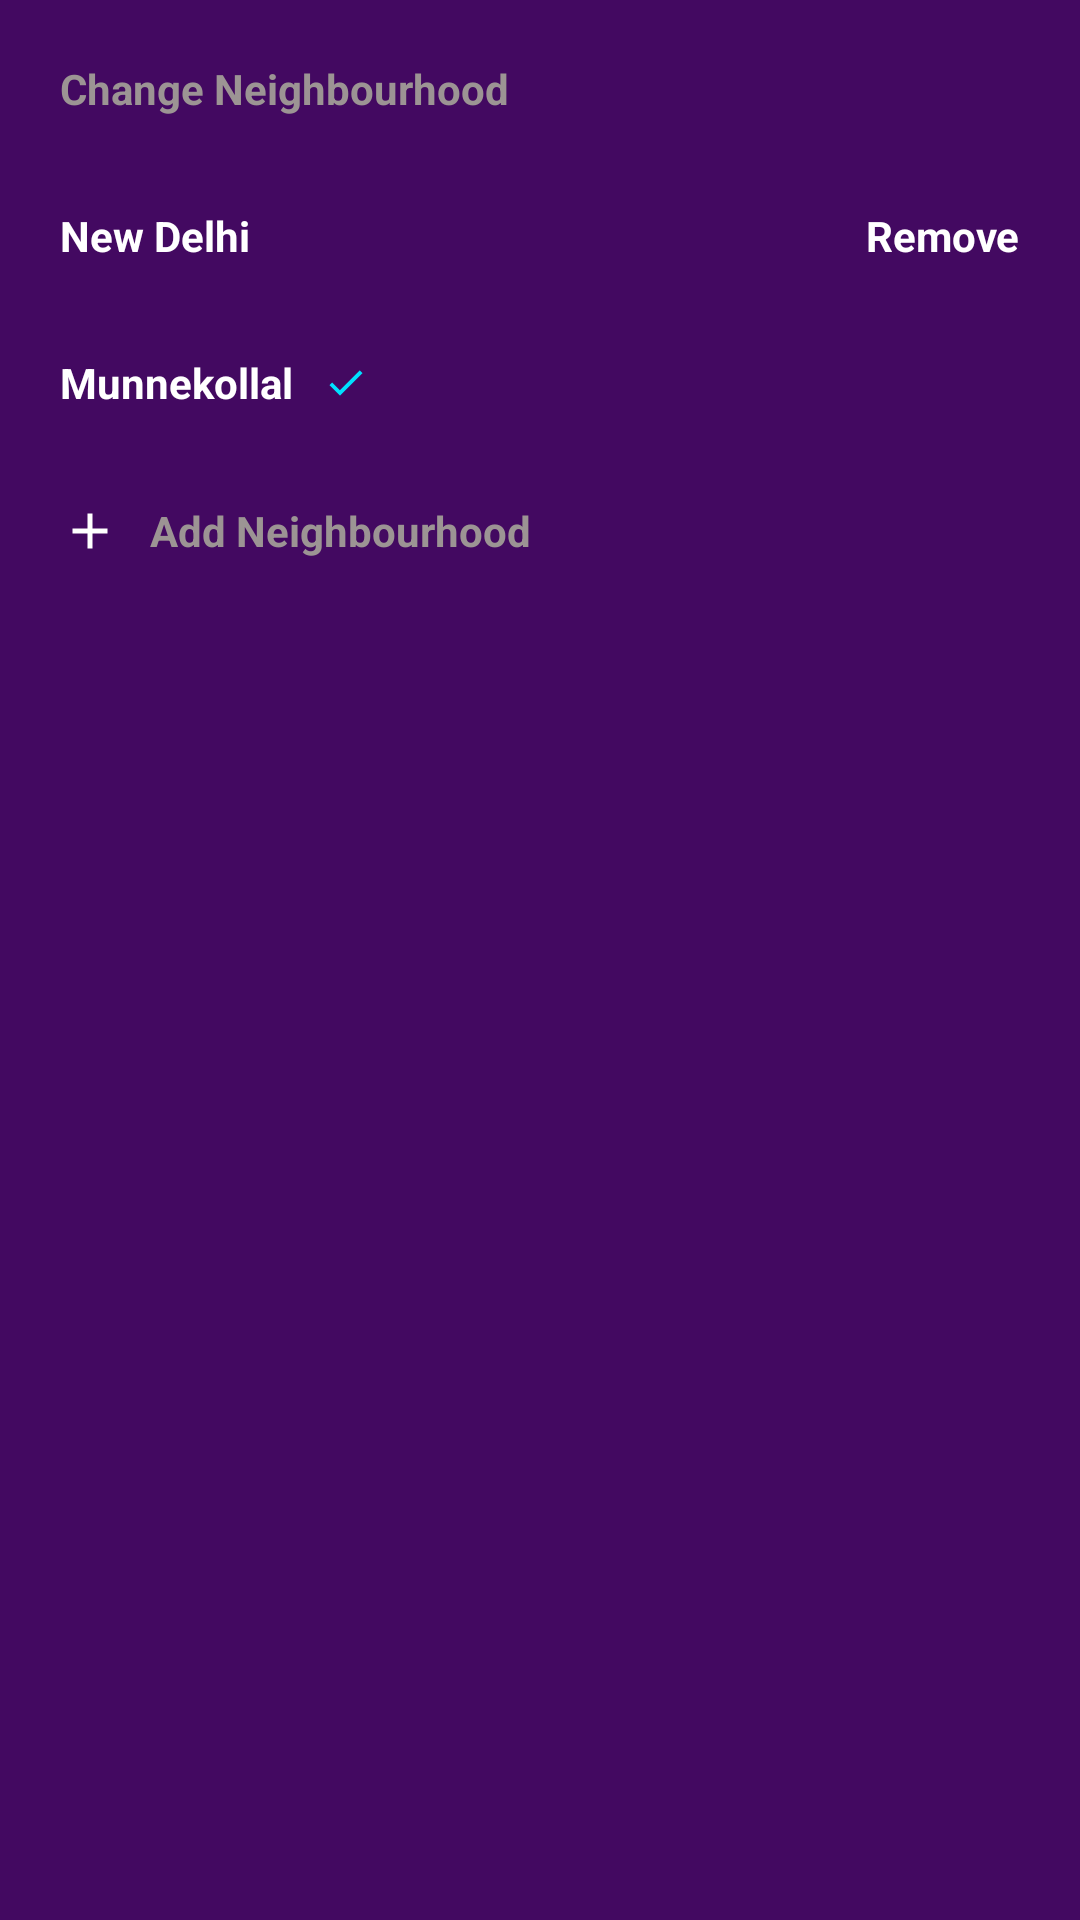

Layout XML and referenced resources for this Android screen:
<!-- AndroidManifest.xml: application theme Theme.Neighbourly_Clone -->
<!-- res/layout/locationpopup.xml -->
<?xml version="1.0" encoding="utf-8"?>
<androidx.constraintlayout.widget.ConstraintLayout xmlns:android="http://schemas.android.com/apk/res/android"
    xmlns:tools="http://schemas.android.com/tools"
    android:layout_width="match_parent"
    android:layout_height="wrap_content"
    xmlns:app="http://schemas.android.com/apk/res-auto"
    android:background="#430961">


    <LinearLayout
        android:layout_width="match_parent"
        android:layout_height="wrap_content"
        android:orientation="vertical"
        app:layout_constraintLeft_toLeftOf="parent"
        app:layout_constraintRight_toRightOf="parent"
        app:layout_constraintTop_toTopOf="parent"
        android:layout_marginBottom="20dp">


        <androidx.constraintlayout.widget.ConstraintLayout
            android:layout_width="match_parent"
            android:layout_height="wrap_content"
            android:layout_margin="10dp"

            >

            <TextView
                android:layout_width="wrap_content"
                android:layout_height="wrap_content"
                android:layout_margin="10dp"
                android:gravity="center"
                android:text="@string/change_neighbourhood"
                android:textColor="#9C9494"
                android:textStyle="bold"
                app:layout_constraintLeft_toLeftOf="parent"
                app:layout_constraintTop_toTopOf="parent"

                />


        </androidx.constraintlayout.widget.ConstraintLayout>

        <androidx.constraintlayout.widget.ConstraintLayout
            android:layout_width="match_parent"
            android:layout_height="wrap_content"
            android:layout_margin="10dp"

            >

            <TextView
                android:layout_width="wrap_content"
                android:layout_height="wrap_content"
                android:layout_margin="10dp"
                android:gravity="center"
                android:text="@string/new_delhi"
                android:textColor="@color/white"
                android:textStyle="bold"
                android:drawablePadding="10dp"
                app:drawableStartCompat="@drawable/location"
                app:layout_constraintLeft_toLeftOf="parent"
                app:layout_constraintTop_toTopOf="parent"

                />

            <TextView
                android:layout_width="wrap_content"
                android:layout_height="wrap_content"
                android:layout_margin="10dp"
                android:text="@string/remove"
                android:textColor="@color/white"
                android:textStyle="bold"
                app:drawableEndCompat="@drawable/ic_baseline_delete_24"
                app:layout_constraintRight_toRightOf="parent"
                app:layout_constraintTop_toTopOf="parent"
                />

        </androidx.constraintlayout.widget.ConstraintLayout>

        <androidx.constraintlayout.widget.ConstraintLayout
            android:layout_width="match_parent"
            android:layout_height="wrap_content"
            android:layout_margin="10dp"

            >

            <TextView
                android:layout_width="wrap_content"
                android:layout_height="wrap_content"
                android:layout_margin="10dp"
                android:gravity="center"
                android:text="@string/munnekollal"
                android:textColor="@color/white"
                android:textStyle="bold"
                android:drawablePadding="10dp"
                app:drawableStartCompat="@drawable/location"
                app:layout_constraintLeft_toLeftOf="parent"
                app:layout_constraintTop_toTopOf="parent"
                app:drawableEndCompat="@drawable/check" />


        </androidx.constraintlayout.widget.ConstraintLayout>

        <androidx.constraintlayout.widget.ConstraintLayout
            android:layout_width="match_parent"
            android:layout_height="wrap_content"
            android:layout_margin="10dp"

            >

            <TextView
                android:id="@+id/addneighbourhood"
                android:layout_width="wrap_content"
                android:layout_height="wrap_content"
                android:layout_margin="10dp"
                android:drawablePadding="10dp"
                android:gravity="center"
                android:text="@string/add_neighbourhood"
                android:textColor="#9C9494"
                android:textStyle="bold"
                app:drawableStartCompat="@drawable/posts"
                app:layout_constraintLeft_toLeftOf="parent"
                app:layout_constraintTop_toTopOf="parent" />



        </androidx.constraintlayout.widget.ConstraintLayout>



    </LinearLayout>




</androidx.constraintlayout.widget.ConstraintLayout>
<!-- resources referenced by this layout -->
<resources>
  <color name="white">#FFFFFFFF</color>
  <!-- drawable check (drawable) -->
  <vector android:height="15dp" android:tint="#00E0FF"
      android:viewportHeight="24" android:viewportWidth="24"
      android:width="15dp" xmlns:android="http://schemas.android.com/apk/res/android">
      <path android:fillColor="@android:color/white" android:pathData="M9,16.17L4.83,12l-1.42,1.41L9,19 21,7l-1.41,-1.41z"/>
  </vector>
  <!-- drawable posts (drawable) -->
  <vector android:height="20dp" android:tint="@color/white"
      android:viewportHeight="24" android:viewportWidth="24"
      android:width="20dp" xmlns:android="http://schemas.android.com/apk/res/android">
      <path android:fillColor="#FF03DAC5" android:pathData="M19,13h-6v6h-2v-6H5v-2h6V5h2v6h6v2z"/>
  </vector>
  <string name="add_neighbourhood">Add Neighbourhood</string>
  <string name="change_neighbourhood">Change Neighbourhood</string>
  <string name="munnekollal">Munnekollal</string>
  <string name="new_delhi">New Delhi</string>
  <string name="remove">Remove</string>
  <style name="Theme.Neighbourly_Clone" parent="Theme.MaterialComponents.DayNight.DarkActionBar">
          
          <item name="colorPrimary">@color/purple_500</item>
          <item name="colorPrimaryVariant">@color/purple_700</item>
          <item name="colorOnPrimary">@color/white</item>
          
          <item name="colorSecondary">@color/teal_200</item>
          <item name="colorSecondaryVariant">@color/teal_700</item>
          <item name="colorOnSecondary">@color/black</item>
          
          <item name="android:statusBarColor" tools:targetApi="l">?attr/colorPrimaryVariant</item>
          
      </style>
  <color name="purple_500">#FF6200EE</color>
  <color name="purple_700">#650AE4</color>
  <color name="teal_200">#FF03DAC5</color>
  <color name="teal_700">#FF018786</color>
  <color name="black">#FF000000</color>
</resources>
